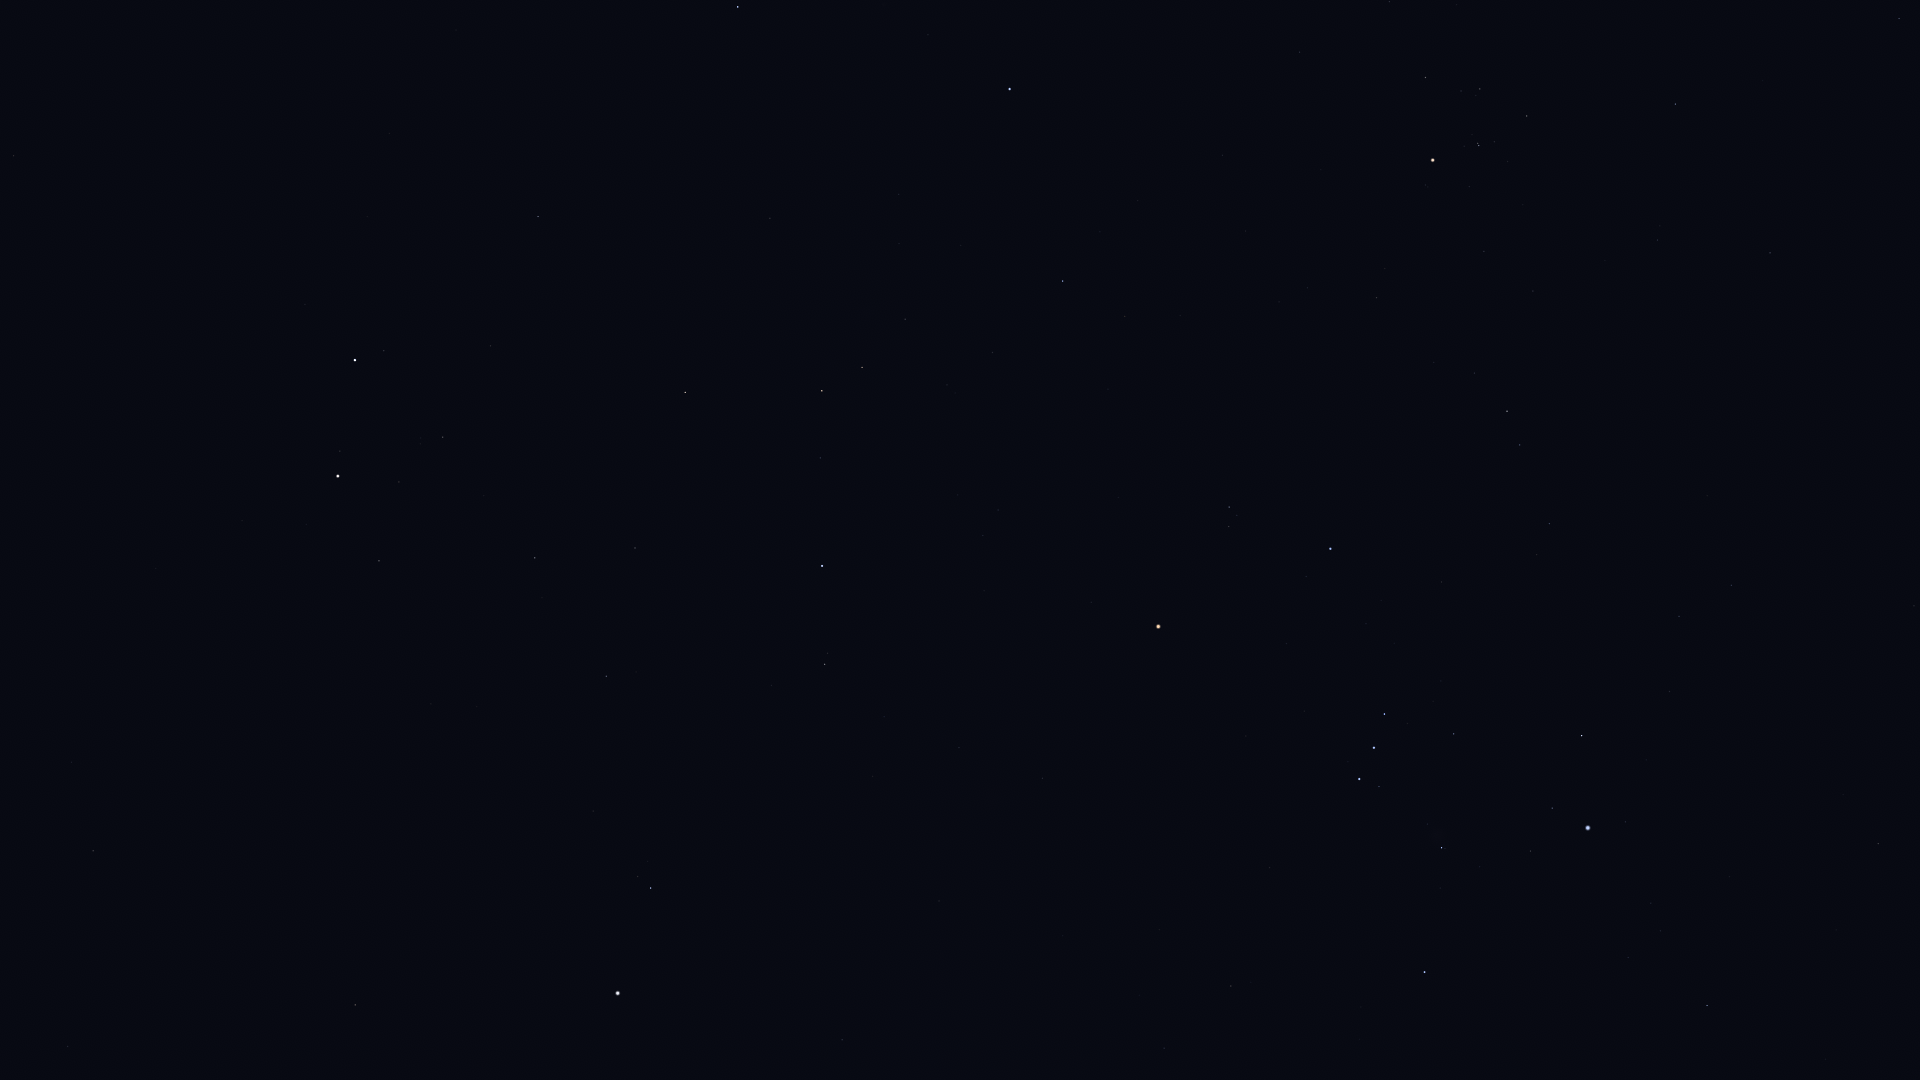

Data behind this chart, as committed beside it:
Star_ID, Name, X, Y
17847, Atlas, 1289, 136
18724, HIP 18724, 1676, 104
19849, Keid, 1914, 606
20205, Prima Hyadum, 1527, 116
20455, Secunda Hyadum, 1480, 89
20648, HIP 20648, 1461, 91
20889, Ain, 1426, 77
20894, Chamukuy, 1479, 145
21109, Hoggar, 1640, 394
21421, Aldebaran, 1433, 160
21444, HIP 21444, 1732, 585
21594, Sceptrum, 1878, 844
21881, HIP 21881, 1300, 52
22109, HIP 22109, 1679, 616
22449, Tabit, 1507, 411
22701, HIP 22701, 1670, 691
22730, HIP 22730, 1553, 519
23875, Cursa, 1582, 736
24244, HIP 24244, 1651, 903
24305, HIP 24305, 1707, 1005
24327, HIP 24327, 1661, 931
24436, Rigel, 1588, 828
24845, HIP 24845, 1628, 957
24873, HIP 24873, 1614, 939
25336, Bellatrix, 1331, 549
25428, Elnath, 1010, 89
25930, Mintaka, 1385, 714
26207, Meissa, 1229, 507
26241, Hatysa, 1442, 848
26311, Alnilam, 1374, 748
26451, Tianguan, 1063, 281
26727, Alnitak, 1359, 779
27366, Saiph, 1425, 972
27913, HIP 27913, 993, 352
27989, Betelgeuse, 1158, 626
28380, Mahasim, 738, 7
28614, HIP 28614, 1091, 602
28716, HIP 28716, 947, 385
28734, HIP 28734, 905, 319
29038, HIP 29038, 998, 510
29426, HIP 29426, 983, 535
29434, HIP 29434, 958, 495
29651, HIP 29651, 1231, 986
29655, HIP 29655, 862, 367
30343, HIP 30343, 822, 391
30419, HIP 30419, 1043, 778
30665, HIP 30665, 921, 604
30860, Lucilinburhuc, 588, 44
30867, HIP 30867, 1164, 1048
30883, HIP 30883, 820, 458
30905, Lusitânia, 934, 659
31216, HIP 31216, 959, 747
31681, HIP 31681, 822, 566
31978, HIP 31978, 884, 717
32246, HIP 32246, 685, 392
32362, HIP 32362, 825, 664
32533, HIP 32533, 873, 776
32916, Nervia, 464, 53
33018, HIP 33018, 538, 216
34088, HIP 34088, 635, 548
... 21 more rows
